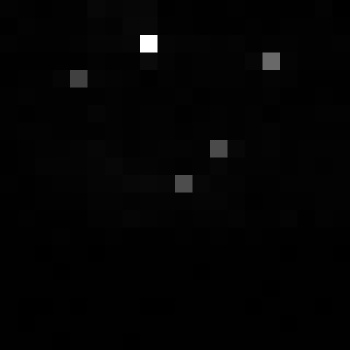

Data behind this chart, as committed beside it:
, xmin, ymin, lat, lon, area, perimeter, max_nanowatts, min_nanowatts, moonlight_illumination, clear_sky_confidence, mean_nanowatts
0, 1044, 3350, -6.275, -6.275, 1.0, 0.0, 14.7, 0.0, 11.83, 0.0, 0.771
